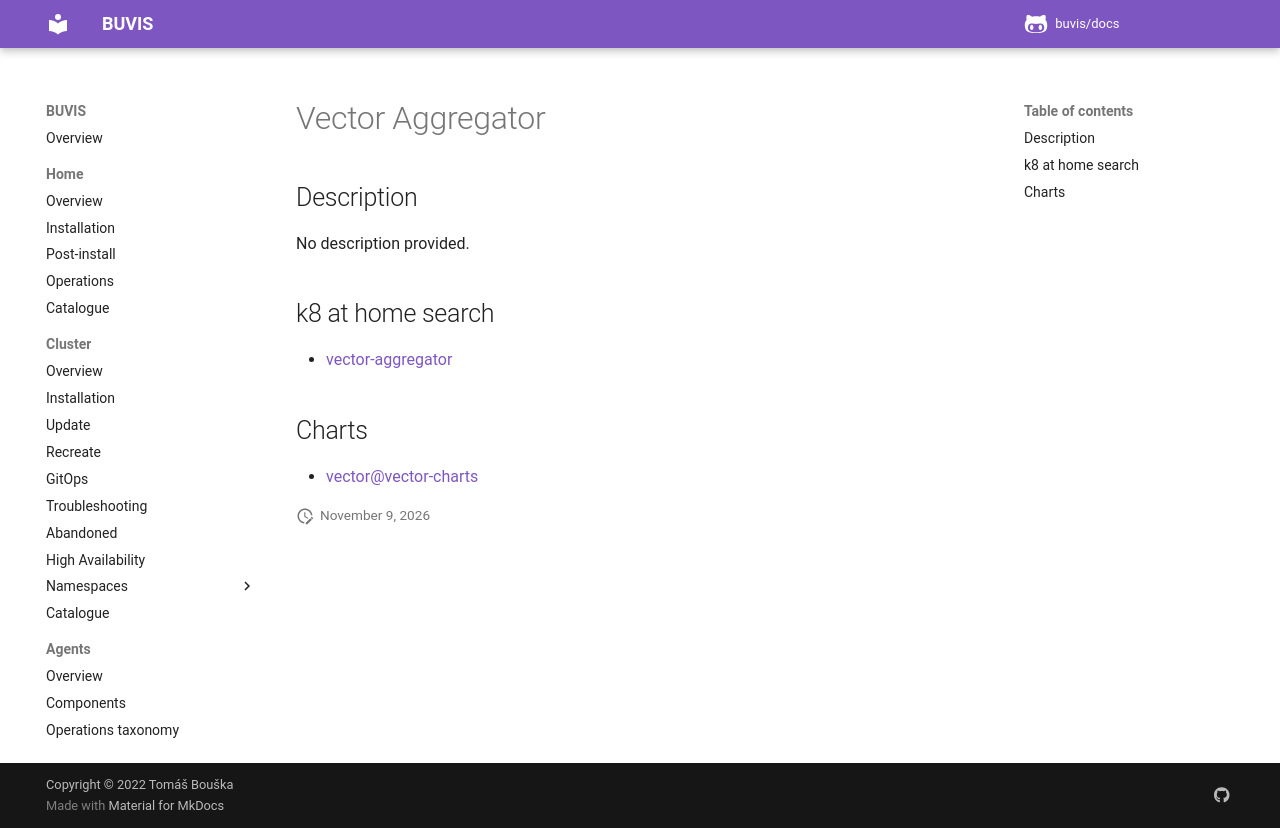

repository: buvis/docs · page: cluster/catalogue/vector-aggregator/index.html · generator: mkdocs

# Vector Aggregator

## Description

No description provided.

## k8 at home search

- [vector-aggregator](https://nanne.dev/k8s-at-home-search/#/vector-aggregator)

## Charts

- [vector@vector-charts](https://helm.vector.dev/)
